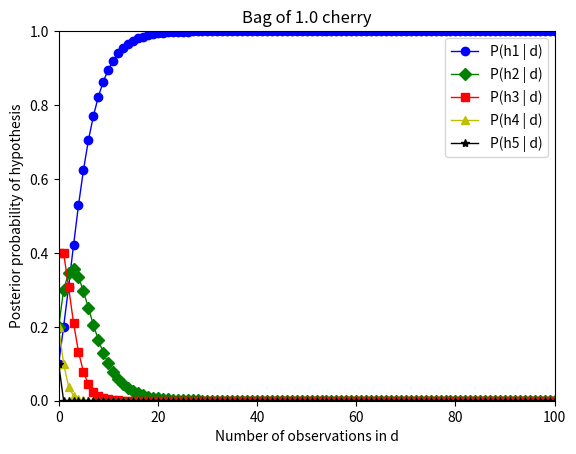
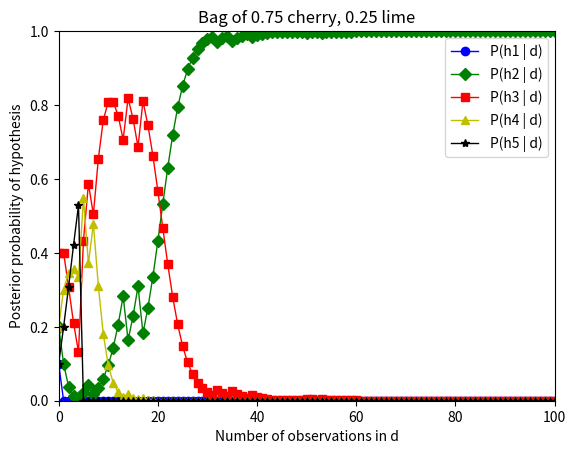
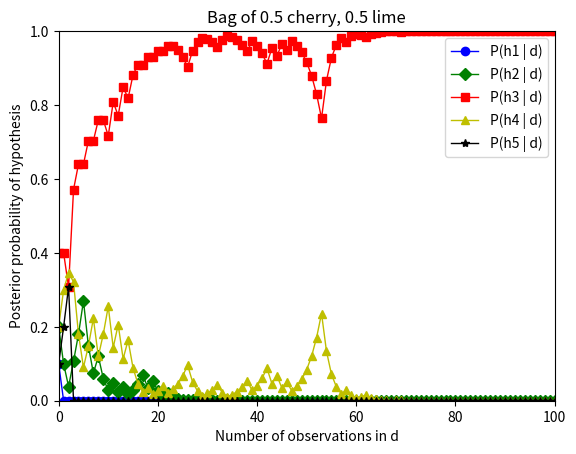
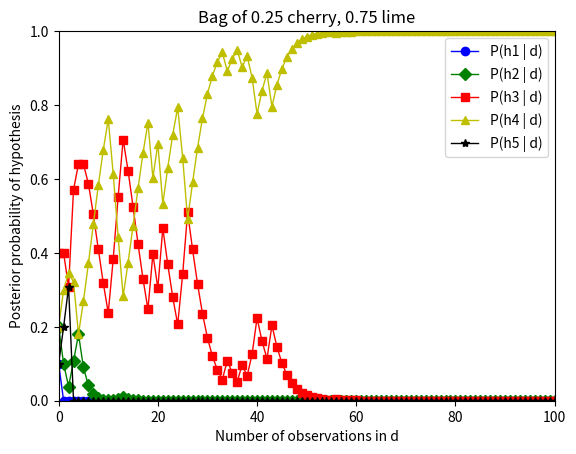
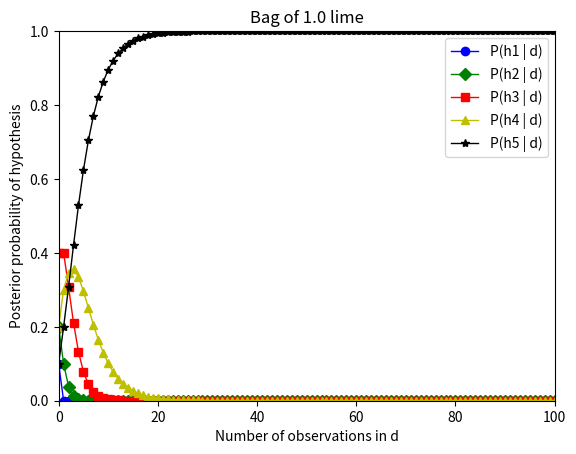
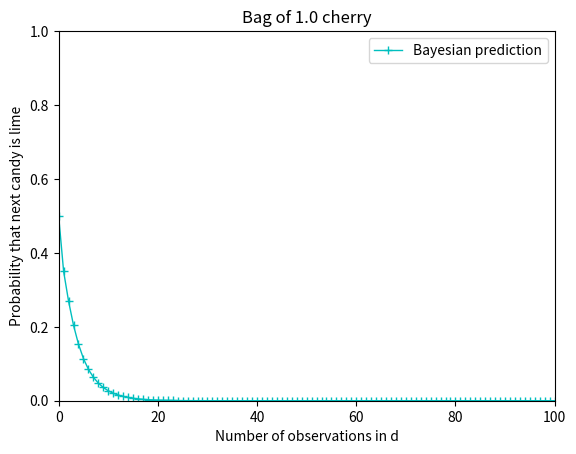
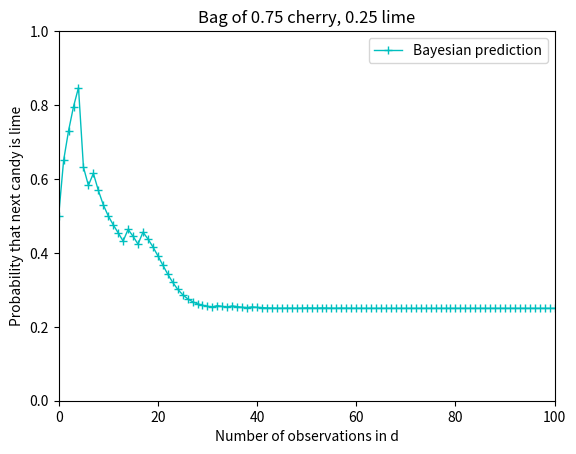
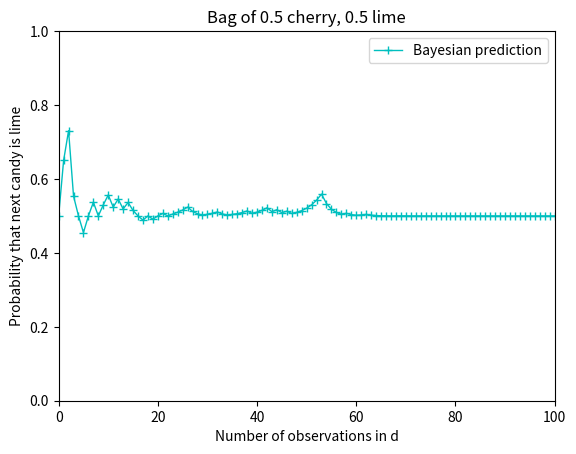
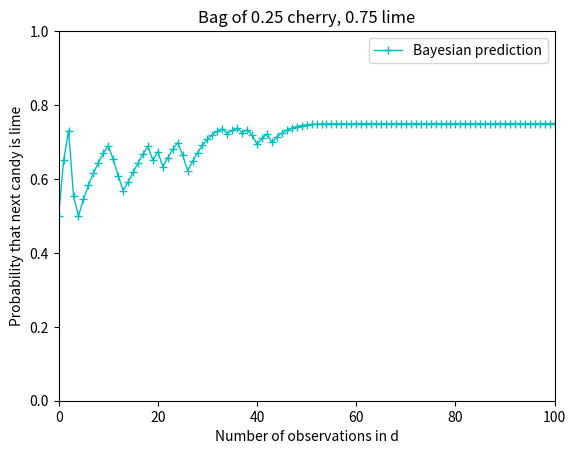
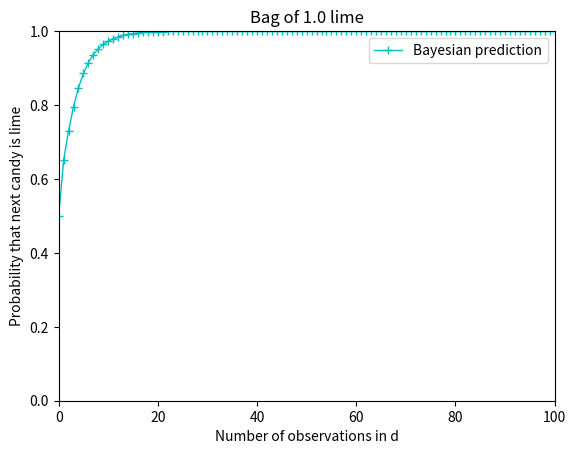
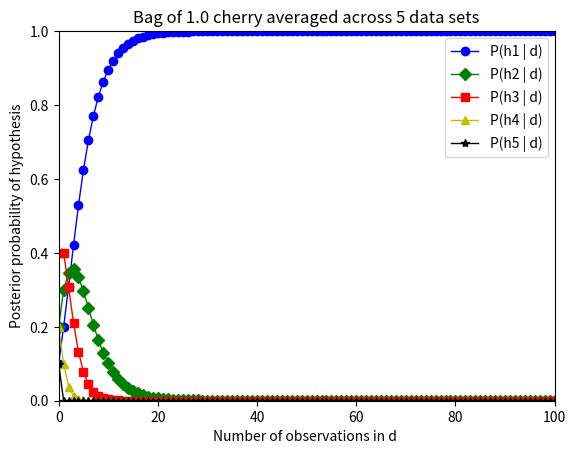
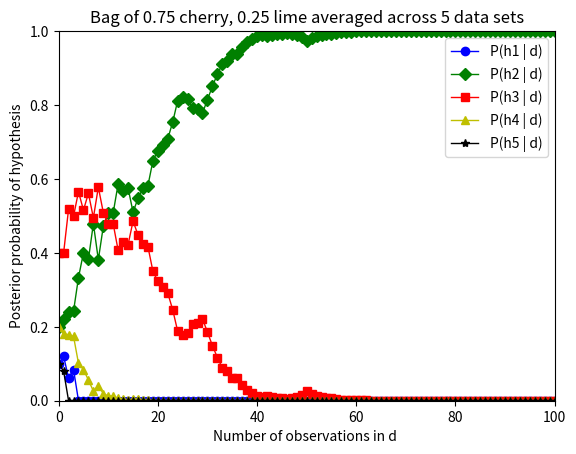
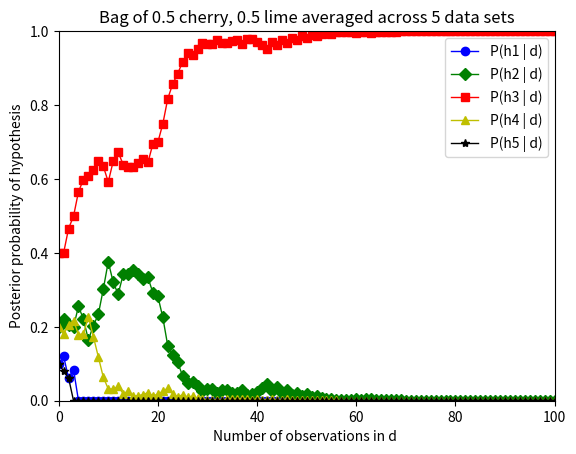
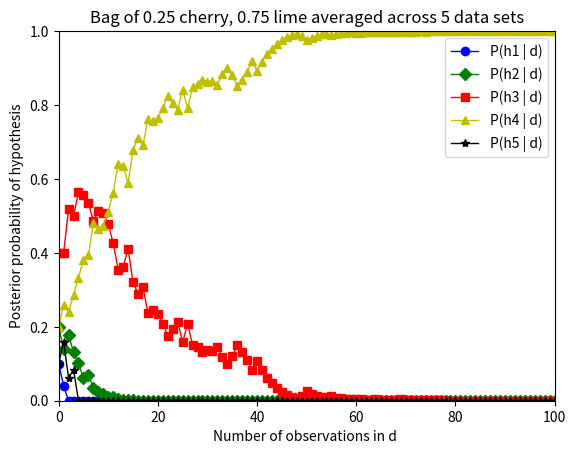
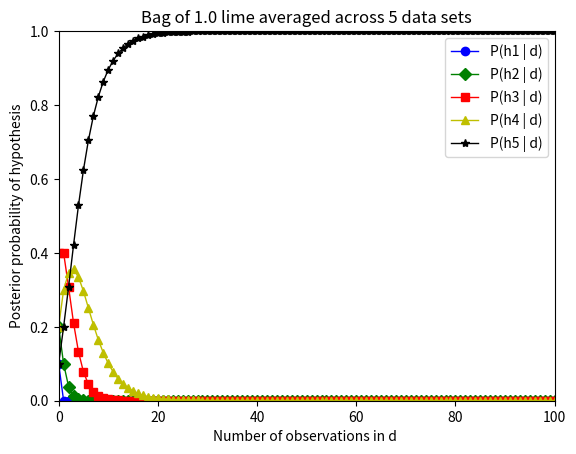
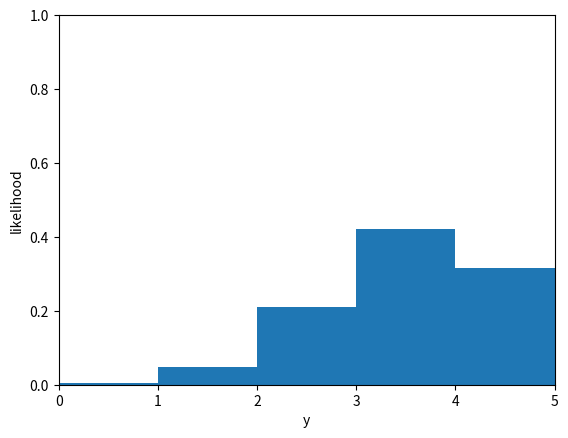

Reproduce these figures in Python, in order.
import math
import random
import numpy as np
from numpy import random
import matplotlib.pyplot as plt
import matplotlib.lines as mlines
from math import pow

class hw5:

 
    bag = []
    bag1 = []
    bag2 = []
    bag3 = []
    bag4 = []
    bag5 = []

    ##create the bags in relation to proportion of limes and cherries
    for x in range(25):
        bag1.append(1)
        bag2.append(1)
        bag3.append(1)
        bag4.append(1)
        bag5.append(0)

    for x in range(25):
        bag1.append(1)
        bag2.append(1)
        bag3.append(1)
        bag4.append(0)
        bag5.append(0)
    
    for x in range(25):
        bag1.append(1)
        bag2.append(1)
        bag3.append(0)
        bag4.append(0)
        bag5.append(0)

    for x in range(25):
        bag1.append(1)
        bag2.append(0)
        bag3.append(0)
        bag4.append(0)
        bag5.append(0)

    ##creates 4 more bags for each type for question 2c
    bag12 = bag1.copy()
    bag13 = bag1.copy()
    bag14 = bag1.copy()
    bag15 = bag1.copy()

    bag22 = bag2.copy()
    bag23 = bag2.copy()
    bag24 = bag2.copy()
    bag25 = bag2.copy()

    bag32 = bag3.copy()
    bag33 = bag3.copy()
    bag34 = bag3.copy()
    bag35 = bag3.copy()

    bag42 = bag4.copy()
    bag43 = bag4.copy()
    bag44 = bag4.copy()
    bag45 = bag4.copy()
    
    bag52 = bag5.copy()
    bag53 = bag5.copy()
    bag54 = bag5.copy()
    bag55 = bag5.copy()
    
    #shuffle bags
    random.shuffle(bag1)
    random.shuffle(bag2)
    random.shuffle(bag3)
    random.shuffle(bag4)
    random.shuffle(bag5)

    random.shuffle(bag12)
    random.shuffle(bag13)
    random.shuffle(bag14)
    random.shuffle(bag15)

    random.shuffle(bag22)
    random.shuffle(bag23)
    random.shuffle(bag24)
    random.shuffle(bag25)

    random.shuffle(bag32)
    random.shuffle(bag33)
    random.shuffle(bag34)
    random.shuffle(bag35)
    
    random.shuffle(bag42)
    random.shuffle(bag43)
    random.shuffle(bag44)
    random.shuffle(bag45)
    
    random.shuffle(bag52)
    random.shuffle(bag53)
    random.shuffle(bag54)
    random.shuffle(bag55)
    
    h1_arr = []
    h2_arr = []
    h3_arr = []
    h4_arr = []
    h5_arr = []
    bayes_arr = []

    x_axis = []

    index = 0
    for x in range(0,101):
        x_axis.append(index)
        index = index+1

    #for each graph
    for graph in range(5):
        cherry = 0
        lime = 0
        bag = []
        h1 = 0
        h2 = 0
        h3 = 0
        h4 = 0
        h5 = 0
        bayes = 0
        h1_arr = []
        h2_arr = []
        h3_arr = []
        h4_arr = []
        h5_arr = []
        bayes_arr = []
        
        if graph == 0:
            bag = bag1.copy()
        elif graph == 1:
            bag = bag2.copy()
        elif graph == 2:
            bag = bag3.copy()
        elif graph == 3:
            bag = bag4.copy()
        elif graph == 4:
            bag = bag5.copy()

        #print(str(len(bag)))

        #for each candy
        for x in range(-1, 100):

            if x != -1:
                if len(bag) == 1:
                    index1 = 0
                else:
                    index1 = random.randint(0, len(bag)-1)
                #cherry is picked
                if bag[index1] == 1:
                    cherry = cherry+1
                    bag.pop(index1)
                #lime is picked
                elif bag[index1] == 0:
                    lime = lime + 1
                    bag.pop(index1)
           
            if x == -1:
                h1 = 0.1
                h2 = 0.2
                h3 = 0.4
                h4 = 0.2
                h5 = 0.1
                bayes = 0.25*h2 + 0.5*h3 + 0.75*h4 + 1*h5
            else:
                h1 = 0**lime * 1**cherry * 0.1
                h2 = 0.25**lime * 0.75**cherry * 0.2
                h3 = 0.5**lime * 0.5**cherry * 0.4
                h4 = 0.75**lime * 0.25**cherry * 0.2
                h5 = 1**lime * 0**cherry * 0.1
                a = 1 / (h1 + h2 + h3 + h4 + h5)

                h1 = h1 * a
                h2 = h2 * a
                h3 = h3 * a
                h4 = h4 * a
                h5 = h5 * a
                bayes = 0.25*h2 + 0.5*h3 + 0.75*h4 + 1*h5
                
            h1_arr.append(h1)
            h2_arr.append(h2)
            h3_arr.append(h3)
            h4_arr.append(h4)
            h5_arr.append(h5)
            bayes_arr.append(bayes)

        proportion = lime / (lime+cherry)

        h1_arr = np.array(h1_arr)
        h2_arr = np.array(h2_arr)
        h3_arr = np.array(h3_arr)
        h4_arr = np.array(h4_arr)
        h5_arr = np.array(h5_arr)
        bayes_arr = np.array(bayes_arr)
        x_axis1 = np.array(x_axis)

        if graph == 0:
            title = 'Bag of 1.0 cherry'
        elif graph == 1:
            title = 'Bag of 0.75 cherry, 0.25 lime'
        elif graph == 2:
            title = 'Bag of 0.5 cherry, 0.5 lime'
        elif graph == 3:
            title = 'Bag of 0.25 cherry, 0.75 lime'
        elif graph == 4:
            title = 'Bag of 1.0 lime'

        plt.figure(graph)
        h1, = plt.plot(x_axis1, h1_arr, 'bo-', linewidth = 1.0, label = 'P(h1 | d)')
        h2, = plt.plot(x_axis1, h2_arr, 'gD-', linewidth = 1.0, label = 'P(h2 | d)')
        h3, = plt.plot(x_axis1, h3_arr, 'rs-', linewidth = 1.0, label = 'P(h3 | d)')
        h4, = plt.plot(x_axis1, h4_arr, 'y^-', linewidth = 1.0, label = 'P(h4 | d)')
        h5, = plt.plot(x_axis1, h5_arr, 'k*-', linewidth = 1.0, label = 'P(h5 | d)')
        plt.title(title)
        plt.xlabel('Number of observations in d')
        plt.ylabel('Posterior probability of hypothesis')
        plt.legend()
        plt.axis([0,100,0,1])

        plt.figure(graph+5)
        bayes, = plt.plot(x_axis1, bayes_arr, 'c+-', linewidth = 1.0, label = 'Bayesian prediction')
        plt.title(title)
        plt.xlabel('Number of observations in d')
        plt.ylabel('Probability that next candy is lime')
        plt.legend()
        plt.axis([0,100,0,1])




    # print("averages: ")

    cherry1 = 0
    cherry2 = 0
    cherry3 = 0
    cherry4 = 0
    cherry5 = 0
    lime1 = 0
    lime2 = 0
    lime3 = 0
    lime4 = 0
    lime5 = 0




    h1 = 0
    h2 = 0
    h3 = 0
    h4 = 0
    h5 = 0

    for graph in range(5):

        cherry1 = 0
        cherry2 = 0
        cherry3 = 0
        cherry4 = 0
        cherry5 = 0

        lime1 = 0
        lime2 = 0
        lime3 = 0
        lime4 = 0
        lime5 = 0
    

        h1_arr = []
        h2_arr = []
        h3_arr = []
        h4_arr = []
        h5_arr = []
        


        for x in range(-1, 100):
            h1_total = 0
            h2_total = 0
            h3_total = 0
            h4_total = 0
            h5_total = 0
            for y in range(5):
                currCherry = 0
                currLime = 0
                h1 = 0
                h2 = 0
                h3 = 0
                h4 = 0
                h5 = 0
                bag = []

                if y == 0:
                    if graph == 0:
                        bag = bag1
                    elif graph == 1:
                        bag = bag2
                    elif graph == 2:
                        bag = bag3
                    elif graph == 3:
                        bag = bag4
                    elif graph == 4:
                        bag = bag5
                elif y == 1:
                    if graph == 0:
                        bag = bag12
                    elif graph == 1:
                        bag = bag22
                    elif graph == 2:
                        bag = bag32
                    elif graph == 3:
                        bag = bag42
                    elif graph == 4:
                        bag = bag52
                elif y == 2:
                    if graph == 0:
                        bag = bag13
                    elif graph == 1:
                        bag = bag23
                    elif graph == 2:
                        bag = bag33
                    elif graph == 3:
                        bag = bag43
                    elif graph == 4:
                        bag = bag53
                elif y == 3:
                    if graph == 0:
                        bag = bag14
                    elif graph == 1:
                        bag = bag24
                    elif graph == 2:
                        bag = bag34
                    elif graph == 3:
                        bag = bag44
                    elif graph == 4:
                        bag = bag54
                elif y == 4:
                    if graph == 0:
                        bag = bag15
                    elif graph == 1:
                        bag = bag25
                    elif graph == 2:
                        bag = bag35
                    elif graph == 3:
                        bag = bag45
                    elif graph == 4:
                        bag = bag55


                if x != -1:
                    if len(bag) == 1:
                        index1 = 0
                    else:
                        index1 = random.randint(0, len(bag)-1)
                    if bag[index1] == 1:
                        if y == 0:
                            cherry1 = cherry1+1
                            currCherry = cherry1
                            currLime = lime1
                        if y == 1:
                            cherry2 = cherry2+1
                            currCherry = cherry2
                            currLime = lime2 
                        if y == 2:
                            cherry3 = cherry3+1
                            currCherry = cherry3
                            currLime =  lime3
                        if y == 3:
                            cherry4 = cherry4+1
                            currCherry = cherry4
                            currLime =  lime4
                        if y == 4:
                            cherry5 = cherry5+1
                            currCherry = cherry5
                            currLime =  lime5
                        bag.pop(index1)
                    elif bag[index1] == 0:
                        if y == 0:
                            lime1 = lime1+1
                            currCherry = cherry1
                            currLime = lime1
                        if y == 1:
                            lime2 = lime2+1
                            currCherry = cherry2
                            currLime = lime2             
                        if y == 2:
                            lime3 = lime3+1
                            currCherry = cherry3
                            currLime =  lime3
                        if y == 3:
                            lime4 = lime4+1
                            currCherry = cherry4
                            currLime =  lime4
                        if y == 4:
                            lime5 = lime5+1
                            currCherry = cherry5
                            currLime =  lime5
                        bag.pop(index1)
                    
                if x == -1:
                    h1 = 0.1
                    h2 = 0.2
                    h3 = 0.4
                    h4 = 0.2
                    h5 = 0.1
                else:
                    h1 = 0**currLime * 1**currCherry * 0.1
                    h2 = 0.25**currLime * 0.75**currCherry * 0.2
                    h3 = 0.5**currLime * 0.5**currCherry * 0.4
                    h4 = 0.75**currLime * 0.25**currCherry * 0.2
                    h5 = 1**currLime * 0**currCherry * 0.1
                    a = 1 / (h1 + h2 + h3 + h4 + h5)

                    h1 = h1 * a
                    h2 = h2 * a
                    h3 = h3 * a
                    h4 = h4 * a
                    h5 = h5 * a
                    
                    # print("graph #: "+str(graph))
                    # print("bag #: "+str(y+1))
                    # print("# limes: "+str(currLime))
                    # print("# cherries: "+str(currCherry))
                    # print("candies so far: "+str(x+1))
                    # print("h1: "+ str(h1))
                    # print("h2: "+ str(h2))
                    # print("h3: "+ str(h3))
                    # print("h4: "+ str(h4))
                    # print("h5: "+ str(h5)+"\n")
 
                h1_total = h1_total + h1
                h2_total = h2_total + h2
                h3_total = h3_total + h3
                h4_total = h4_total + h4
                h5_total = h5_total + h5

                # print("total h1: "+str(h1_total))
                # print("total h2: "+str(h2_total))
                # print("total h3: "+str(h3_total))
                # print("total h4: "+str(h4_total))
                # print("total h5: "+str(h5_total))

            h1_total = h1_total / 5
            h2_total = h2_total / 5
            h3_total = h3_total / 5
            h4_total = h4_total / 5
            h5_total = h5_total / 5

            h1_arr.append(h1_total)
            h2_arr.append(h2_total)
            h3_arr.append(h3_total)
            h4_arr.append(h4_total)
            h5_arr.append(h5_total)
            

        h1_arr = np.array(h1_arr)
        h2_arr = np.array(h2_arr)
        h3_arr = np.array(h3_arr)
        h4_arr = np.array(h4_arr)
        h5_arr = np.array(h5_arr)
        x_axis1 = np.array(x_axis)

        if graph == 0:
            title = 'Bag of 1.0 cherry averaged across 5 data sets'
        elif graph == 1:
            title = 'Bag of 0.75 cherry, 0.25 lime averaged across 5 data sets'
        elif graph == 2:
            title = 'Bag of 0.5 cherry, 0.5 lime averaged across 5 data sets'
        elif graph == 3:
            title = 'Bag of 0.25 cherry, 0.75 lime averaged across 5 data sets'
        elif graph == 4:
            title = 'Bag of 1.0 lime averaged across 5 data sets'

        plt.figure(graph+10)
        h1, = plt.plot(x_axis1, h1_arr, 'bo-', linewidth = 1.0, label = 'P(h1 | d)')
        h2, = plt.plot(x_axis1, h2_arr, 'gD-', linewidth = 1.0, label = 'P(h2 | d)')
        h3, = plt.plot(x_axis1, h3_arr, 'rs-', linewidth = 1.0, label = 'P(h3 | d)')
        h4, = plt.plot(x_axis1, h4_arr, 'y^-', linewidth = 1.0, label = 'P(h4 | d)')
        h5, = plt.plot(x_axis1, h5_arr, 'k*-', linewidth = 1.0, label = 'P(h5 | d)')
        plt.title(title)
        plt.xlabel('Number of observations in d ')
        plt.ylabel('Posterior probability of hypothesis')
        plt.legend()
        plt.axis([0,100,0,1])


    y_vals = []
    x_vals = []
    
    for x in range(0,5):
        # print("y value: "+str(x))
        val = math.factorial(int(4)) / math.factorial(int(x)) / math.factorial(int(4-x))*0.75**x*0.25**(4-x)
        # print("value at "+str(y)+": "+str(val)+"\n\n")
        y_vals.append(val)
        x_vals.append(x)

    y_vals1 = np.array(y_vals)
    x_vals1 = np.array(x_vals)

    plt.figure(15)
    width = 1
    plt.bar(x_vals1, y_vals1, width=width, align='edge')
    plt.xlabel('y')
    plt.ylabel('likelihood')
    plt.axis([0,5,0,1])


    
    fig, axs = plt.subplots(2,2)
    n = 0
    y = 0

    for k in range(4):
        x_axis = []
        y_axis = []
        theta = 0
        for x in range(11):
            if k == 0:
                n = 1
                y = 1
            elif k == 1:
                n = 2
                y = 2
            elif k == 2:
                n = 3
                y = 2
            elif k == 3:
                n = 4
                y = 3

            val = math.factorial(int(n)) / math.factorial(int(y)) / math.factorial(int(n-y))*theta**y*(1-theta)**(n-y)
            y_axis.append(val)
            x_axis.append(theta)
            theta = theta + 0.1

        # print("graph # "+str(k+1))
        # print("n flips: "+str(n))
        # print("y heads: "+str(y))
        # print("theta values")
        # print(x_axis)
        # print("posterior distribution values")
        # print(y_axis)

        y_axis1 = np.array(y_axis)
        x_axis1 = np.array(x_axis)

        if k == 0:
            axs[0,0].plot(x_axis,y_axis)
            axs[0,0].set_title('1 flip, 1 heads')
        elif k == 1:
            axs[0,1].plot(x_axis,y_axis)
            axs[0,1].set_title('2 flips, 2 heads')
        elif k == 2:
            axs[1,0].plot(x_axis,y_axis)
            axs[1,0].set_title('3 flips, 2 heads')
        elif k == 3:
            axs[1,1].plot(x_axis,y_axis)
            axs[1,1].set_title('4 flips, 3 heads')

        for ax in axs.flat:
            ax.set(xlabel = 'theta', ylabel = 'posterior distribution of theta')
        #for ax in axs.flat:
            #ax.label_outer()

    plt.show()







    


